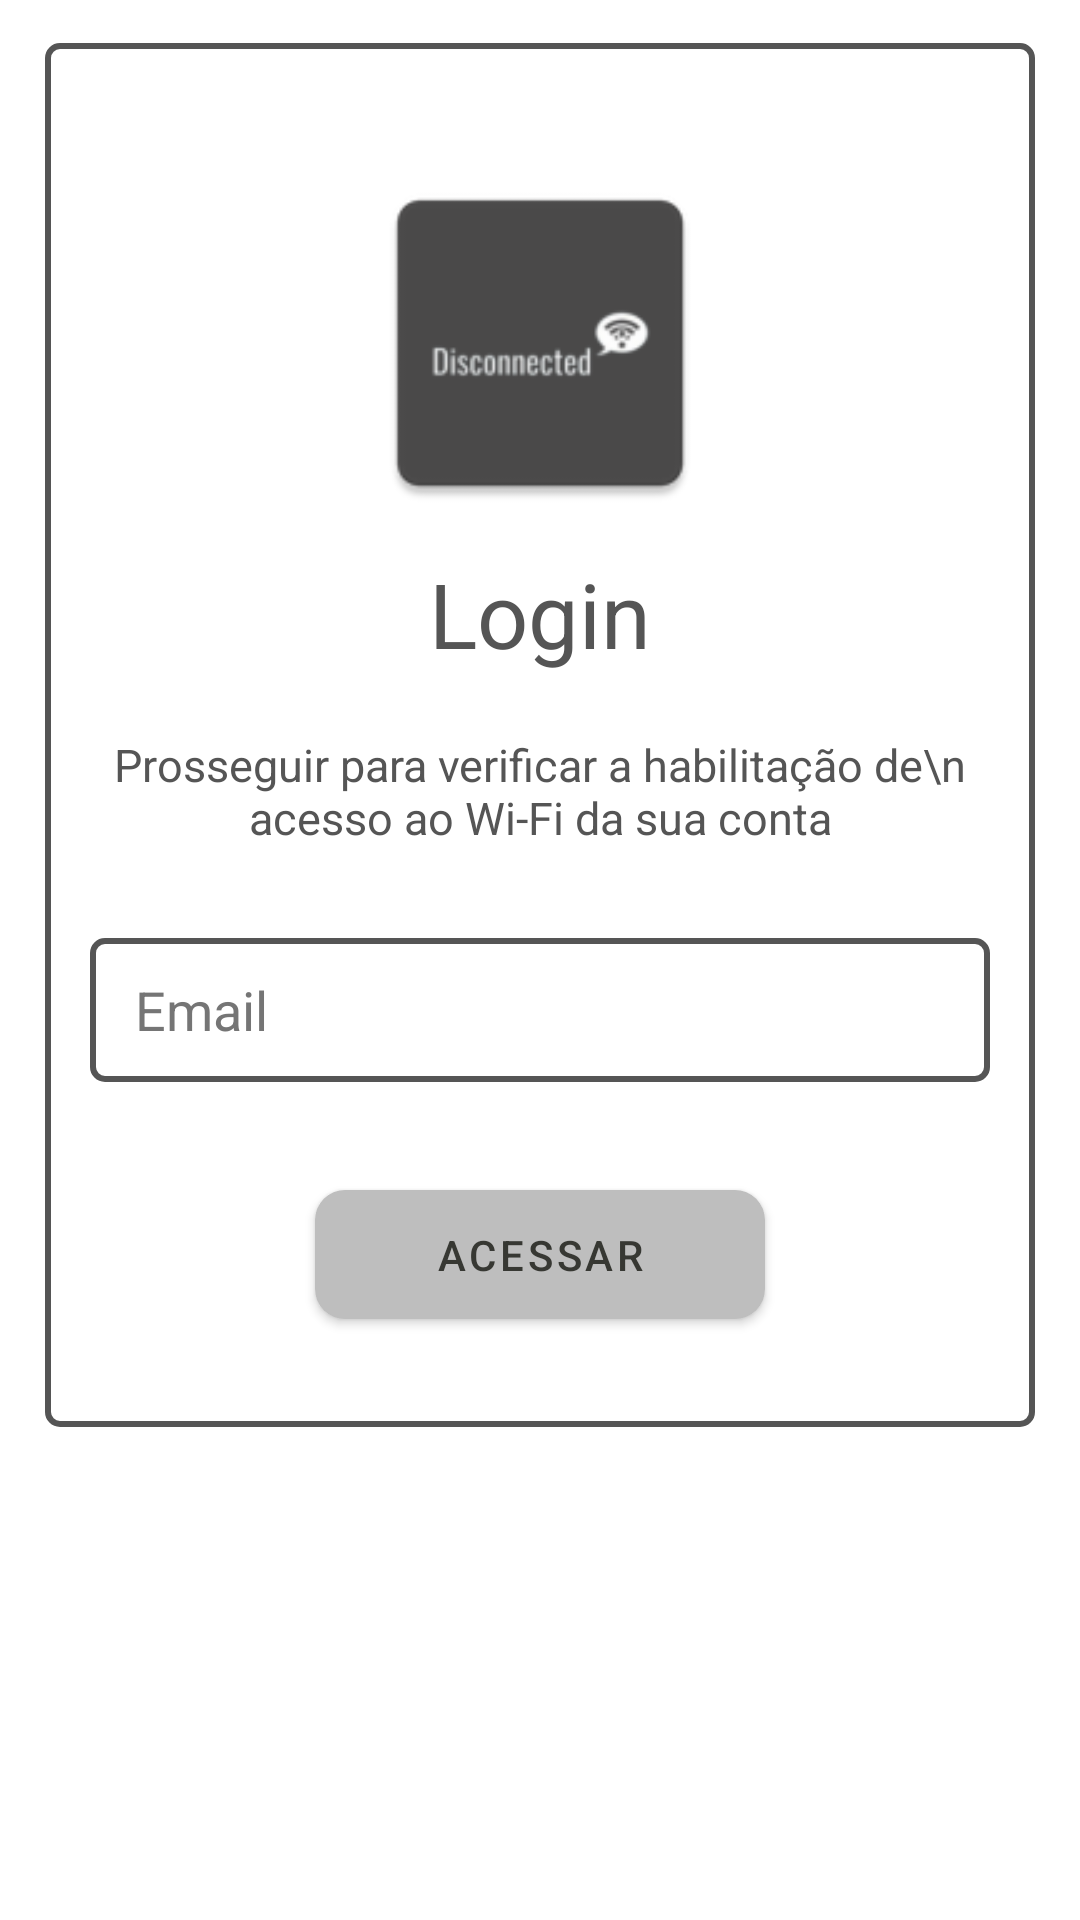

This screen was rendered from an Android layout file. Write that file and the resources it references.
<!-- AndroidManifest.xml: application theme Theme.Disconected -->
<!-- res/layout/activity_main.xml -->
<?xml version="1.0" encoding="utf-8"?>
<androidx.constraintlayout.widget.ConstraintLayout xmlns:android="http://schemas.android.com/apk/res/android"
    xmlns:app="http://schemas.android.com/apk/res-auto"
    xmlns:tools="http://schemas.android.com/tools"
    android:layout_width="match_parent"
    android:layout_height="match_parent"
    android:paddingLeft="15dp"
    android:paddingRight="15dp"
    tools:context=".MainActivity">

    <LinearLayout
        android:layout_width="match_parent"
        android:layout_height="wrap_content"
        android:background="@drawable/border"
        android:gravity="center"
        android:orientation="vertical"
        app:layout_constraintBottom_toBottomOf="parent"
        android:layout_marginBottom="150dp"
        app:layout_constraintTop_toTopOf="parent"
        >
        <ImageView
            android:layout_width="120dp"
            android:layout_height="120dp"
            android:src="@mipmap/logo"
            android:layout_marginTop="40dp"/>
        <TextView
            android:layout_width="wrap_content"
            android:layout_height="wrap_content"
            android:text="Login"
            android:textColor="#555555"
            android:textSize="30dp"
            android:layout_marginTop="10dp"/>

        <TextView
            android:layout_width="wrap_content"
            android:layout_height="wrap_content"
            android:text="Prosseguir para verificar a habilitação de\n acesso ao Wi-Fi da sua conta"
            android:textColor="#555555
"
            android:textSize="15dp"
            android:textAlignment="center"
            android:layout_marginTop="20dp"/>

        <EditText
            android:id="@+id/email"
            android:layout_width="wrap_content"
            android:layout_height="wrap_content"
            android:width="300dp"
            android:background="@drawable/border"
            android:hint="Email"
            android:inputType="text"
            android:minHeight="48dp"
            android:paddingLeft="15dp"
            android:textColor="#000000"
            android:textColorHint="#757575"
            android:layout_marginTop="30dp"
            />

        <com.google.android.material.button.MaterialButton
            android:id="@+id/acessar"
            android:layout_width="150dp"
            android:layout_height="55dp"
            android:layout_marginTop="30dp"
            android:layout_marginBottom="30dp"
            android:width="300dp"
            android:text="Acessar"
            app:backgroundTint="#BEBEBE"
            android:textColor="#373833"
            app:cornerRadius="10dp" />

        <ProgressBar
            android:id="@+id/progressbar"
            android:layout_width="wrap_content"
            android:layout_height="wrap_content"
            android:layout_marginTop="20dp"
            android:visibility="gone"
            app:layout_constraintLeft_toLeftOf="parent"
            app:layout_constraintRight_toRightOf="parent"
            app:layout_constraintTop_toBottomOf="@id/acessar" />
    </LinearLayout>




</androidx.constraintlayout.widget.ConstraintLayout>
<!-- resources referenced by this layout -->
<resources>
  <!-- drawable border (drawable) -->
  <?xml version="1.0" encoding="utf-8"?>
  <shape xmlns:android="http://schemas.android.com/apk/res/android">
  
      <stroke
          android:width="2dp"
          android:color="#555555" />
      <corners android:radius="4dp" />
  </shape>
  <!-- mipmap logo: png bitmap (mipmap-hdpi, 1634 bytes) -->
  <style name="Theme.Disconected" parent="Theme.MaterialComponents.DayNight.NoActionBar">
          
          <item name="colorPrimary">@color/purple_500</item>
          <item name="colorPrimaryVariant">@color/purple_700</item>
          <item name="colorOnPrimary">@color/white</item>
          
          <item name="colorSecondary">@color/teal_200</item>
          <item name="colorSecondaryVariant">@color/teal_700</item>
          <item name="colorOnSecondary">@color/black</item>
          
          <item name="android:statusBarColor">?attr/colorPrimaryVariant</item>
          
      </style>
  <!-- not gathered from this repository: default colours our renderer supplied (Android Studio template values) -->
  <color name="purple_500">#FF6200EE</color>
  <color name="purple_700">#FF3700B3</color>
  <color name="teal_200">#FF03DAC5</color>
  <color name="teal_700">#FF018786</color>
  <color name="black">#FF000000</color>
  <color name="white">#FFFFFFFF</color>
</resources>
